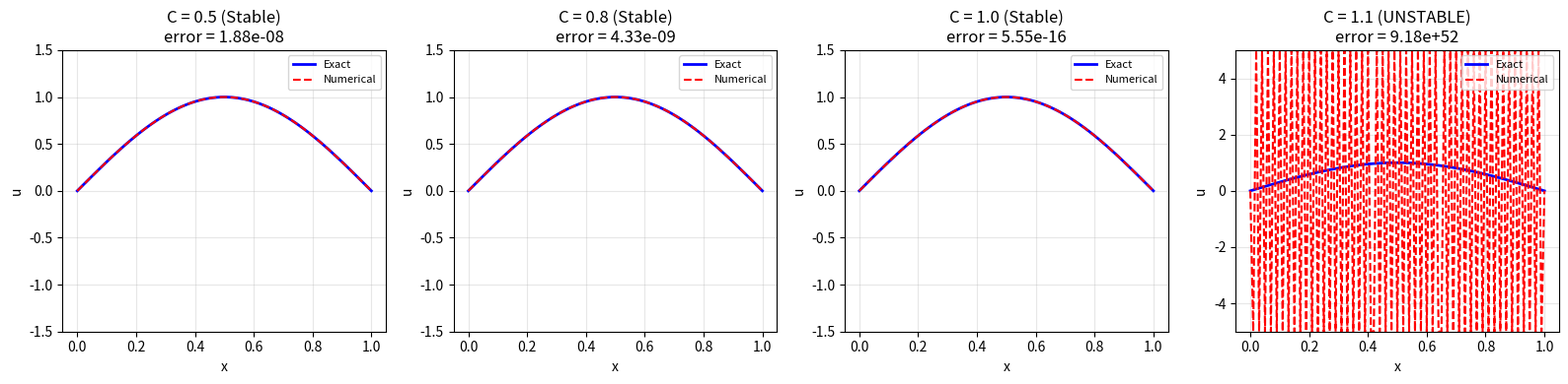
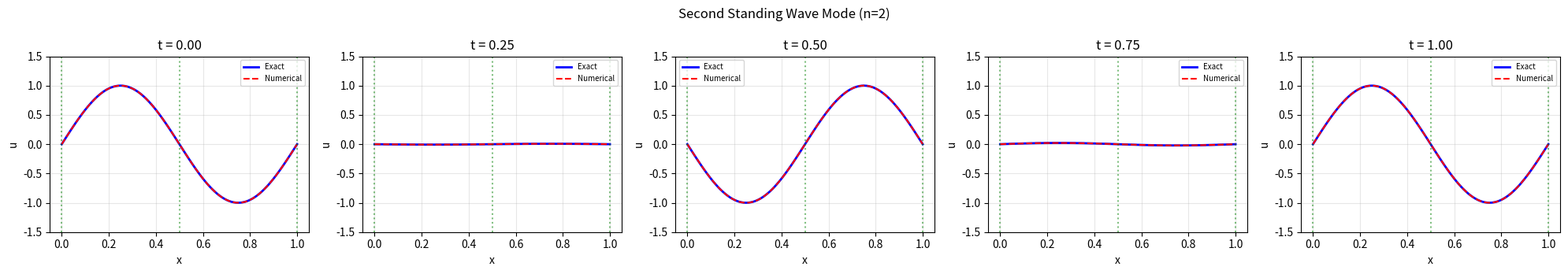
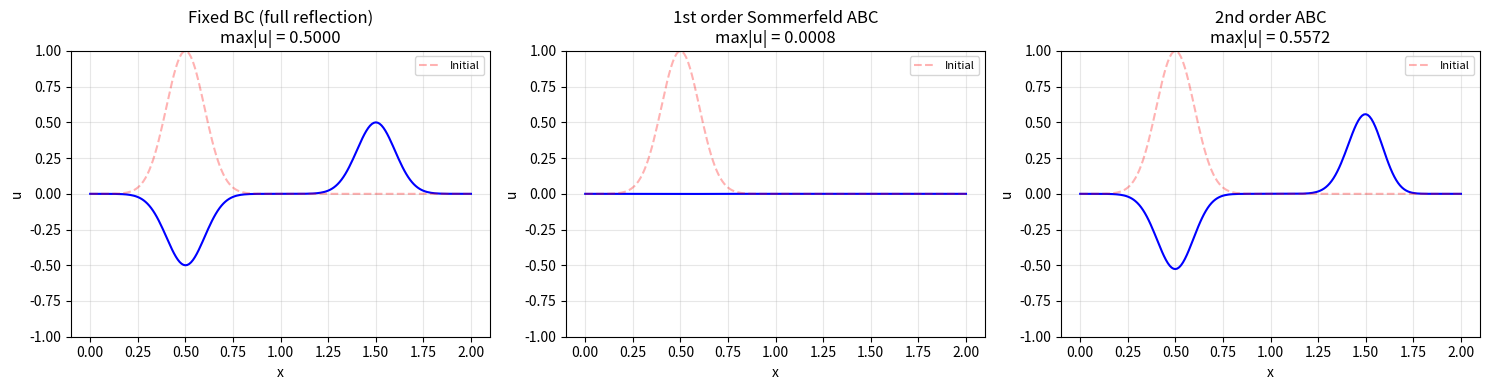
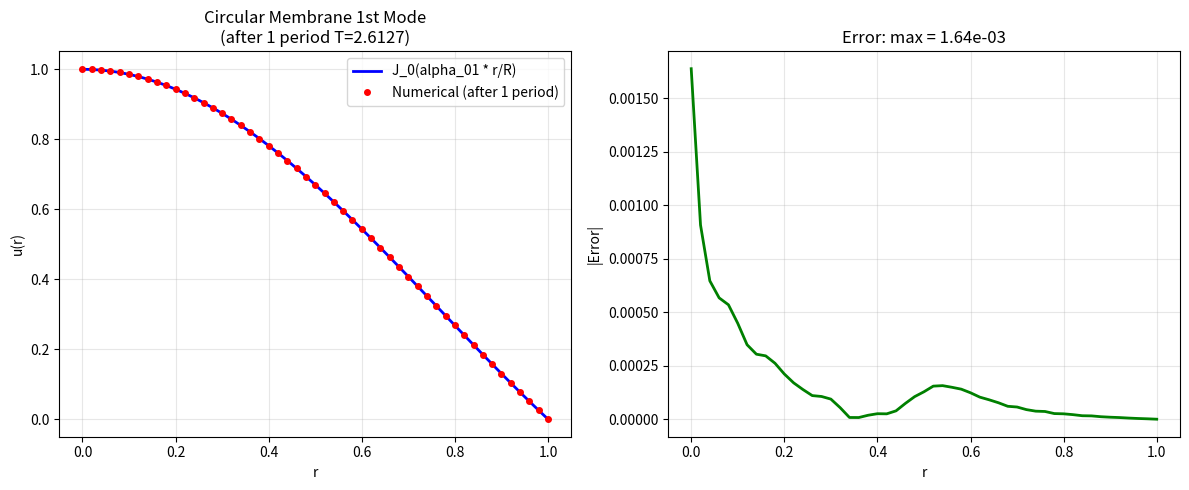

Write the Python code that produced these figures, in order.
"""
Exercises for Lesson 10: Wave Equation

Topics: Courant number stability, standing wave modes, absorbing boundary
        conditions, circular membrane normal modes.
"""

import numpy as np
from scipy.special import jn_zeros, jn
import matplotlib
matplotlib.use('Agg')
import matplotlib.pyplot as plt

# ---------------------------------------------------------------------------
# Exercise 1: Courant Number Experiment
# ---------------------------------------------------------------------------
# Verify numerical solution stability for C = 0.5, 0.8, 1.0, 1.1.
# Use the CTCS scheme for the 1D wave equation.
# ---------------------------------------------------------------------------

def exercise_1():
    """Courant number experiment for 1D wave equation."""
    L = 1.0
    c = 1.0
    T = 2.0
    nx = 101

    dx = L / (nx - 1)
    x = np.linspace(0, L, nx)

    # Initial condition: sin(pi*x/L), zero velocity
    u0 = np.sin(np.pi * x / L)

    # Analytical solution: u(x,t) = sin(pi*x/L)*cos(pi*c*t/L)
    def exact(x, t):
        return np.sin(np.pi * x / L) * np.cos(np.pi * c * t / L)

    courant_values = [0.5, 0.8, 1.0, 1.1]

    fig, axes = plt.subplots(1, 4, figsize=(16, 4))

    for idx, C in enumerate(courant_values):
        dt = C * dx / c
        nt = int(np.ceil(T / dt))
        dt = T / nt

        # Initialize: u^0 and u^1
        u_prev = u0.copy()
        # First step using Taylor expansion: u^1 = u^0 + dt*v0 + 0.5*dt^2*c^2*u_xx
        C_actual = c * dt / dx
        u_curr = u0.copy()
        u_curr[1:-1] = (u_prev[1:-1]
                        + 0.5 * C_actual**2 * (u_prev[2:] - 2 * u_prev[1:-1] + u_prev[:-2]))
        u_curr[0] = 0
        u_curr[-1] = 0

        # Time stepping (CTCS)
        for n in range(1, nt):
            u_next = np.zeros(nx)
            u_next[1:-1] = (2 * u_curr[1:-1] - u_prev[1:-1]
                            + C_actual**2 * (u_curr[2:] - 2 * u_curr[1:-1] + u_curr[:-2]))
            u_next[0] = 0
            u_next[-1] = 0
            u_prev = u_curr.copy()
            u_curr = u_next.copy()

        u_exact = exact(x, T)
        error = np.max(np.abs(u_curr - u_exact))

        ax = axes[idx]
        ax.plot(x, u_exact, 'b-', linewidth=2, label='Exact')
        u_plot = np.clip(u_curr, -5, 5)
        ax.plot(x, u_plot, 'r--', linewidth=1.5, label='Numerical')
        stable = C <= 1.0
        status = "Stable" if stable else "UNSTABLE"
        ax.set_title(f'C = {C} ({status})\nerror = {error:.2e}')
        ax.set_xlabel('x')
        ax.set_ylabel('u')
        ax.legend(fontsize=8)
        ax.grid(True, alpha=0.3)
        if stable:
            ax.set_ylim(-1.5, 1.5)
        else:
            ax.set_ylim(-5, 5)

    plt.tight_layout()
    plt.savefig('ex10_courant_experiment.png', dpi=150, bbox_inches='tight')
    plt.close()
    print("Plot saved to ex10_courant_experiment.png")
    print("\nC <= 1.0: Stable. C = 1.0 is actually exact for this scheme.")
    print("C > 1.0: UNSTABLE. Solution blows up.")


# ---------------------------------------------------------------------------
# Exercise 2: Standing Wave Mode
# ---------------------------------------------------------------------------
# Starting from u(x,0) = sin(2*pi*x/L), verify the second standing
# wave mode: u(x,t) = sin(2*pi*x/L)*cos(2*pi*c*t/L).
# ---------------------------------------------------------------------------

def exercise_2():
    """Verify second standing wave mode."""
    L = 1.0
    c = 1.0
    nx = 101
    dx = L / (nx - 1)
    x = np.linspace(0, L, nx)

    # Second mode: n=2
    n_mode = 2
    u0 = np.sin(n_mode * np.pi * x / L)

    def exact(x, t):
        return np.sin(n_mode * np.pi * x / L) * np.cos(n_mode * np.pi * c * t / L)

    # Use C = 1.0 for exact CTCS solution
    C = 0.9
    dt = C * dx / c
    T = 2.0  # One full period for n=2 is L/(n*c) * 2 = 1.0
    nt = int(np.ceil(T / dt))
    dt = T / nt
    C_actual = c * dt / dx

    # Initialize
    u_prev = u0.copy()
    u_curr = u0.copy()
    u_curr[1:-1] = (u_prev[1:-1]
                    + 0.5 * C_actual**2 * (u_prev[2:] - 2 * u_prev[1:-1] + u_prev[:-2]))
    u_curr[0] = 0
    u_curr[-1] = 0

    # Store snapshots
    snapshots = [(0, u0.copy())]
    snap_times = [0, 0.25, 0.5, 0.75, 1.0]
    snap_idx = 1

    for n in range(1, nt):
        u_next = np.zeros(nx)
        u_next[1:-1] = (2 * u_curr[1:-1] - u_prev[1:-1]
                        + C_actual**2 * (u_curr[2:] - 2 * u_curr[1:-1] + u_curr[:-2]))
        u_next[0] = 0
        u_next[-1] = 0

        current_t = (n + 1) * dt
        if snap_idx < len(snap_times) and current_t >= snap_times[snap_idx] - dt / 2:
            snapshots.append((current_t, u_next.copy()))
            snap_idx += 1

        u_prev = u_curr.copy()
        u_curr = u_next.copy()

    fig, axes = plt.subplots(1, len(snapshots), figsize=(4 * len(snapshots), 3.5))
    for idx, (t, u) in enumerate(snapshots):
        ax = axes[idx]
        u_ex = exact(x, t)
        ax.plot(x, u_ex, 'b-', linewidth=2, label='Exact')
        ax.plot(x, u, 'r--', linewidth=1.5, label='Numerical')
        # Show node positions (n_mode + 1 nodes at x = k*L/n_mode)
        for k in range(n_mode + 1):
            ax.axvline(x=k * L / n_mode, color='green', linestyle=':', alpha=0.5)
        ax.set_title(f't = {t:.2f}')
        ax.set_xlabel('x')
        ax.set_ylabel('u')
        ax.set_ylim(-1.5, 1.5)
        ax.legend(fontsize=7)
        ax.grid(True, alpha=0.3)

    plt.suptitle(f'Second Standing Wave Mode (n={n_mode})', fontsize=12)
    plt.tight_layout()
    plt.savefig('ex10_standing_wave.png', dpi=150, bbox_inches='tight')
    plt.close()
    print("Plot saved to ex10_standing_wave.png")
    print(f"Mode n={n_mode}: frequency = {n_mode}*c/(2L) = {n_mode * c / (2 * L):.2f} Hz")
    print(f"Period = {2 * L / (n_mode * c):.2f} s")
    print(f"Node at x = L/{n_mode} = {L / n_mode:.2f}")


# ---------------------------------------------------------------------------
# Exercise 3: Improved Absorbing Boundary
# ---------------------------------------------------------------------------
# Implement 2nd order Sommerfeld absorbing boundary condition and compare
# with 1st order.
# ---------------------------------------------------------------------------

def exercise_3():
    """Compare 1st and 2nd order absorbing boundary conditions."""
    L = 2.0
    c = 1.0
    nx = 201
    dx = L / (nx - 1)
    x = np.linspace(0, L, nx)
    C = 0.9
    dt = C * dx / c
    T = 3.0
    nt = int(np.ceil(T / dt))
    dt = T / nt
    C_actual = c * dt / dx

    # Gaussian pulse initial condition, moving right
    x0 = 0.5
    sigma = 0.1
    u0 = np.exp(-(x - x0)**2 / (2 * sigma**2))

    def solve_wave_abc(abc_order):
        """Solve 1D wave equation with absorbing BCs."""
        u_prev = u0.copy()
        u_curr = u0.copy()
        # First step (zero initial velocity)
        u_curr[1:-1] = (u_prev[1:-1]
                        + 0.5 * C_actual**2 * (u_prev[2:] - 2 * u_prev[1:-1] + u_prev[:-2]))

        # Store u for 2nd order ABC
        u_pprev = None

        for n in range(1, nt):
            u_next = np.zeros(nx)
            u_next[1:-1] = (2 * u_curr[1:-1] - u_prev[1:-1]
                            + C_actual**2 * (u_curr[2:] - 2 * u_curr[1:-1] + u_curr[:-2]))

            if abc_order == 1:
                # 1st order Sommerfeld at right: du/dt + c*du/dx = 0
                # u_N^{n+1} = u_N^n + C*(u_{N-1}^n - u_N^n)
                #            = u_{N-1}^n  when C=1
                u_next[-1] = u_curr[-1] + C_actual * (u_curr[-2] - u_curr[-1])
                u_next[0] = u_curr[0] - C_actual * (u_curr[0] - u_curr[1])
            elif abc_order == 2:
                # 2nd order ABC (Engquist-Majda)
                # Improved absorbing boundary using higher-order approximation
                if u_pprev is not None:
                    # Right boundary
                    u_next[-1] = (-u_pprev[-2]
                                  + C_actual * (u_next[-2] + u_pprev[-1])
                                  + (2 - 2 * C_actual) * u_curr[-1]
                                  + C_actual * (C_actual - 1) * (u_curr[-2] + u_curr[-1])
                                  ) / (1 + C_actual)
                    # Left boundary
                    u_next[0] = (-u_pprev[1]
                                 + C_actual * (u_next[1] + u_pprev[0])
                                 + (2 - 2 * C_actual) * u_curr[0]
                                 + C_actual * (C_actual - 1) * (u_curr[1] + u_curr[0])
                                 ) / (1 + C_actual)
                else:
                    u_next[-1] = u_curr[-1] + C_actual * (u_curr[-2] - u_curr[-1])
                    u_next[0] = u_curr[0] - C_actual * (u_curr[0] - u_curr[1])

            u_pprev = u_prev.copy()
            u_prev = u_curr.copy()
            u_curr = u_next.copy()

        return u_curr

    # Reference: fixed boundaries (strong reflection)
    u_prev = u0.copy()
    u_curr = u0.copy()
    u_curr[1:-1] = (u_prev[1:-1]
                    + 0.5 * C_actual**2 * (u_prev[2:] - 2 * u_prev[1:-1] + u_prev[:-2]))
    u_curr[0] = 0
    u_curr[-1] = 0
    for n in range(1, nt):
        u_next = np.zeros(nx)
        u_next[1:-1] = (2 * u_curr[1:-1] - u_prev[1:-1]
                        + C_actual**2 * (u_curr[2:] - 2 * u_curr[1:-1] + u_curr[:-2]))
        u_next[0] = 0
        u_next[-1] = 0
        u_prev = u_curr.copy()
        u_curr = u_next.copy()
    u_fixed = u_curr

    u_abc1 = solve_wave_abc(1)
    u_abc2 = solve_wave_abc(2)

    fig, axes = plt.subplots(1, 3, figsize=(15, 4))

    for ax, u_sol, title in [(axes[0], u_fixed, 'Fixed BC (full reflection)'),
                              (axes[1], u_abc1, '1st order Sommerfeld ABC'),
                              (axes[2], u_abc2, '2nd order ABC')]:
        ax.plot(x, u_sol, 'b-', linewidth=1.5)
        ax.plot(x, u0, 'r--', alpha=0.3, label='Initial')
        ax.set_xlabel('x')
        ax.set_ylabel('u')
        ax.set_title(f'{title}\nmax|u| = {np.max(np.abs(u_sol)):.4f}')
        ax.set_ylim(-1, 1)
        ax.legend(fontsize=8)
        ax.grid(True, alpha=0.3)

    plt.tight_layout()
    plt.savefig('ex10_absorbing_bc.png', dpi=150, bbox_inches='tight')
    plt.close()
    print("Plot saved to ex10_absorbing_bc.png")
    print(f"\nResidual energy after t={T}:")
    print(f"  Fixed BC:    max|u| = {np.max(np.abs(u_fixed)):.4e}")
    print(f"  1st order:   max|u| = {np.max(np.abs(u_abc1)):.4e}")
    print(f"  2nd order:   max|u| = {np.max(np.abs(u_abc2)):.4e}")
    print("\n2nd order ABC absorbs outgoing waves more effectively.")


# ---------------------------------------------------------------------------
# Exercise 4: Circular Membrane Normal Mode
# ---------------------------------------------------------------------------
# Compare the first normal mode of a circular membrane (Bessel function)
# with numerical solution.
# ---------------------------------------------------------------------------

def exercise_4():
    """Circular membrane first normal mode (Bessel function)."""
    # The first normal mode of a circular membrane with fixed edge:
    #   u(r, theta, t) = J_0(alpha_{01} * r/R) * cos(alpha_{01} * c * t / R)
    # where alpha_{01} is the first zero of J_0.

    R = 1.0
    c = 1.0
    nr = 51
    ntheta = 1  # axisymmetric mode (m=0)

    # First zero of J_0
    alpha_01 = jn_zeros(0, 1)[0]  # ~ 2.4048
    print(f"First zero of J_0: alpha_01 = {alpha_01:.6f}")
    print(f"Frequency: omega = alpha_01 * c / R = {alpha_01 * c / R:.6f}")
    print(f"Period: T = 2*pi/omega = {2 * np.pi / (alpha_01 * c / R):.6f}")

    # Radial grid
    dr = R / (nr - 1)
    r = np.linspace(0, R, nr)

    # Analytical mode shape
    u_mode = jn(0, alpha_01 * r / R)

    # 1D wave equation in cylindrical coordinates (axisymmetric):
    # u_tt = c^2 * (u_rr + (1/r)*u_r)
    # CTCS scheme with special treatment at r=0

    T_sim = 2 * np.pi / (alpha_01 * c / R)  # one period
    C = 0.5
    dt = C * dr / c
    nt = int(np.ceil(T_sim / dt))
    dt = T_sim / nt

    # Initialize with mode shape
    u_prev = u_mode.copy()
    u_curr = u_mode.copy()

    # First step (zero initial velocity => stays at mode shape for first step)
    # u^1 = u^0 + 0.5*dt^2*c^2*(u_rr + (1/r)*u_r)
    for i in range(1, nr - 1):
        u_rr = (u_prev[i + 1] - 2 * u_prev[i] + u_prev[i - 1]) / dr**2
        u_r = (u_prev[i + 1] - u_prev[i - 1]) / (2 * dr)
        u_curr[i] = u_prev[i] + 0.5 * dt**2 * c**2 * (u_rr + u_r / r[i])
    # At r=0: use L'Hopital, u_rr + (1/r)*u_r -> 2*u_rr at r=0
    u_curr[0] = u_prev[0] + 0.5 * dt**2 * c**2 * 2 * (u_prev[1] - u_prev[0]) / dr**2
    u_curr[-1] = 0  # Fixed boundary

    # Time stepping
    for n in range(1, nt):
        u_next = np.zeros(nr)
        for i in range(1, nr - 1):
            u_rr = (u_curr[i + 1] - 2 * u_curr[i] + u_curr[i - 1]) / dr**2
            u_r = (u_curr[i + 1] - u_curr[i - 1]) / (2 * dr)
            u_next[i] = 2 * u_curr[i] - u_prev[i] + dt**2 * c**2 * (u_rr + u_r / r[i])
        # r=0
        u_next[0] = 2 * u_curr[0] - u_prev[0] + dt**2 * c**2 * 2 * (u_curr[1] - u_curr[0]) / dr**2
        u_next[-1] = 0
        u_prev = u_curr.copy()
        u_curr = u_next.copy()

    # After one period, solution should return to initial condition
    u_analytical_after_period = u_mode  # cos(omega*T) = cos(2*pi) = 1

    fig, axes = plt.subplots(1, 2, figsize=(12, 5))

    ax1 = axes[0]
    ax1.plot(r, u_mode, 'b-', linewidth=2, label='J_0(alpha_01 * r/R)')
    ax1.plot(r, u_curr, 'ro', markersize=4, label='Numerical (after 1 period)')
    ax1.set_xlabel('r')
    ax1.set_ylabel('u(r)')
    ax1.set_title(f'Circular Membrane 1st Mode\n(after 1 period T={T_sim:.4f})')
    ax1.legend()
    ax1.grid(True, alpha=0.3)

    ax2 = axes[1]
    ax2.plot(r, np.abs(u_curr - u_analytical_after_period), 'g-', linewidth=2)
    ax2.set_xlabel('r')
    ax2.set_ylabel('|Error|')
    ax2.set_title(f'Error: max = {np.max(np.abs(u_curr - u_mode)):.2e}')
    ax2.grid(True, alpha=0.3)

    plt.tight_layout()
    plt.savefig('ex10_circular_membrane.png', dpi=150, bbox_inches='tight')
    plt.close()
    print(f"\nMax error after one period: {np.max(np.abs(u_curr - u_mode)):.2e}")
    print("Plot saved to ex10_circular_membrane.png")


# ---------------------------------------------------------------------------
if __name__ == "__main__":
    print("=" * 60)
    print("Exercise 1: Courant Number Experiment")
    print("=" * 60)
    exercise_1()

    print("\n" + "=" * 60)
    print("Exercise 2: Standing Wave Mode")
    print("=" * 60)
    exercise_2()

    print("\n" + "=" * 60)
    print("Exercise 3: Improved Absorbing Boundary")
    print("=" * 60)
    exercise_3()

    print("\n" + "=" * 60)
    print("Exercise 4: Circular Membrane Normal Mode")
    print("=" * 60)
    exercise_4()
